Run: headless pygame with SDL's dummy video driver; simulated clock (each Clock.tick advances the game by its frame time, no real sleeping); random seed 0; keys injected as events and as key.get_pressed() state; no mouse input.
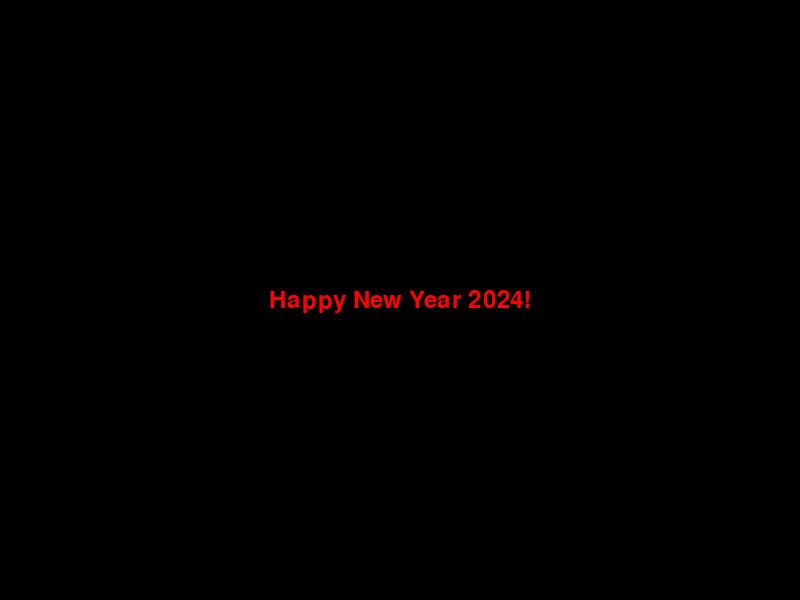
Frame 1 of 4 · flips 1–60 · no input
Frame 2 of 4 · flips 61–180 · tapped SPACE, RETURN · held RIGHT (→), D · screen unchanged from frame 1, image omitted
Frame 3 of 4 · flips 181–300 · held DOWN (↓), S · screen unchanged from frame 2, image omitted
Frame 4 of 4 · flips 301–420 · held LEFT (←), A, UP (↑), W · screen unchanged from frame 3, image omitted

The pygame program that drew these frames:

import pygame
import sys

# Initialize Pygame
pygame.init()

# Set up display
width, height = 800, 600
screen = pygame.display.set_mode((width, height))
pygame.display.set_caption("Happy New Year 2023!")

# Set up colors
black = (0, 0, 0)
white = (0, 0, 0)
red = (255, 0, 0)

# Set up font
font = pygame.font.Font(None, 36)

# Display Happy New Year message
text = font.render("Happy New Year 2024!", True, red)
text_rect = text.get_rect(center=(width // 2, height // 2))

# Main loop
running = True
while running:
    for event in pygame.event.get():
        if event.type == pygame.QUIT:
            running = False

    # Clear the screen
    screen.fill(white)

    # Draw the message
    screen.blit(text, text_rect)

    # Update the display
    pygame.display.flip()

    # Control the frame rate
    pygame.time.delay(100)

# Quit Pygame
pygame.quit()
sys.exit()
